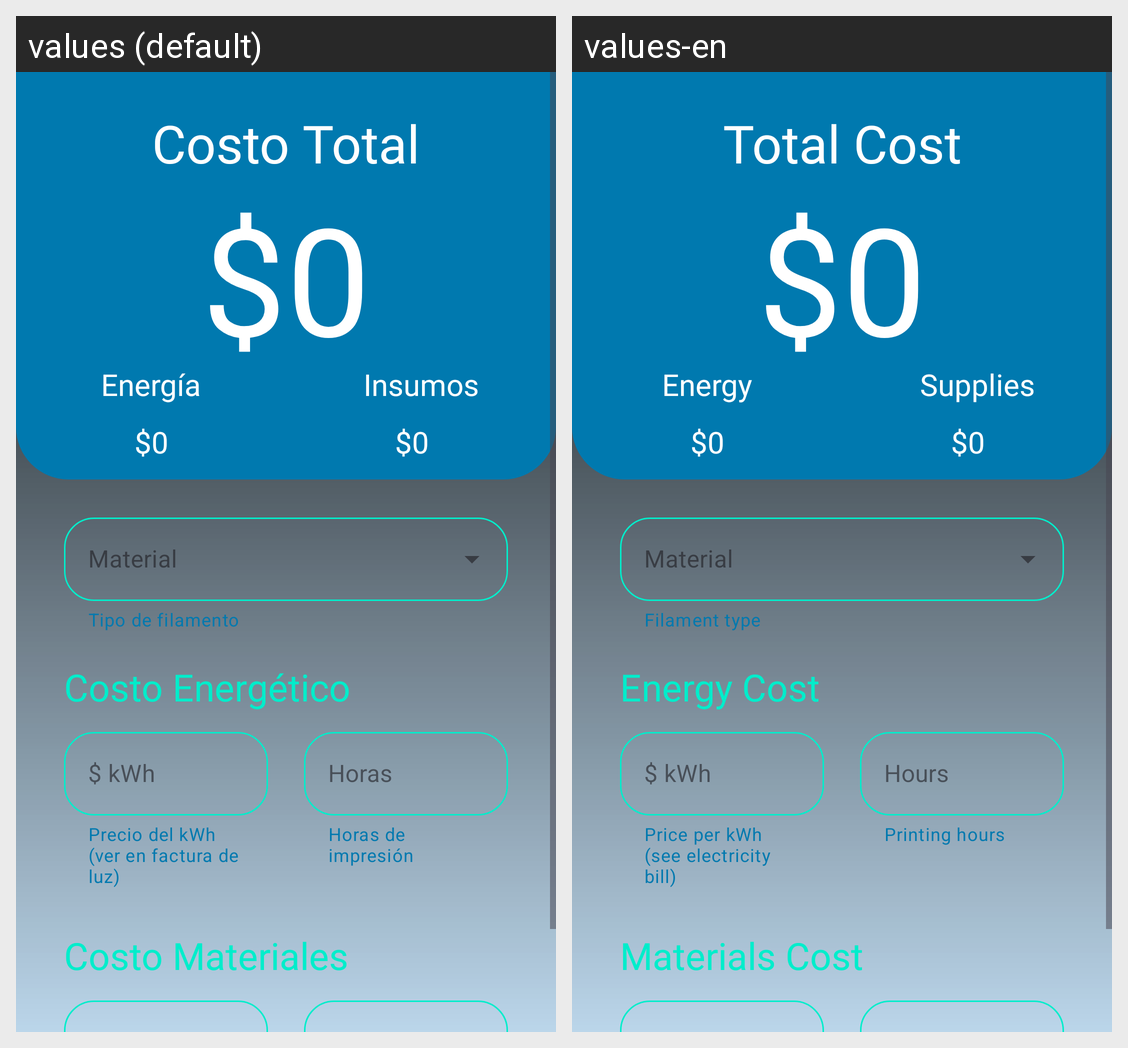

This grid shows one Android layout under two languages. Give, for every string resource on the screen, its name, the default text and each shown locale's text.
Android screen res/layout/fragment_calcu.xml rendered under 2 locales, left to right: values (default), values-en. Device: Nexus 5 (rendered at 1080×1920; each locale shown at half size, 540×960, under a caption strip naming it); theme Theme.Idea3D.
Strings drawn on this screen, with the default value and each locale's value (text and hints the layout hard-codes, and strings that could not be matched under every locale, appear in the picture but are not listed):

calcu_01
  values: Costo Total
  values-en: Total Cost

energy
  values: Energía
  values-en: Energy

supplies
  values: Insumos
  values-en: Supplies

calcu_06
  values: Tipo de filamento
  values-en: Filament type

CE
  values: Costo Energético
  values-en: Energy Cost

kWh
  values: $ kWh
  values-en: $ kWh

calcu_02
  values: Precio del kWh (ver en factura de luz)
  values-en: Price per kWh (see electricity bill)

Horas
  values: Horas
  values-en: Hours

calcu_03
  values: Horas de impresión
  values-en: Printing hours

CM
  values: Costo Materiales
  values-en: Materials Cost
